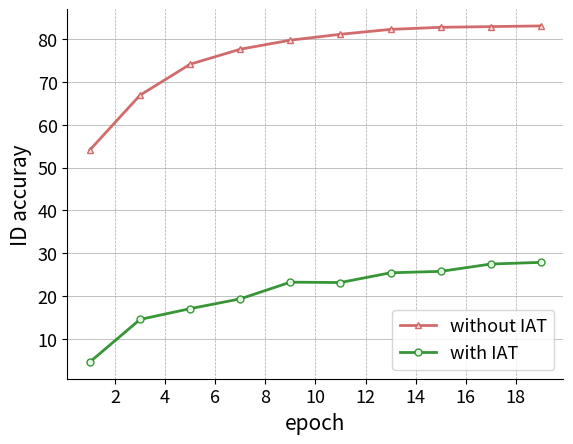

This chart was generated by the following Python code:
import os
import numpy as np
from PIL import Image
import matplotlib.pyplot as plt
from matplotlib.ticker import MaxNLocator
from scipy import stats



def F1_figure():
    # MAE pretraining on BP4D
    model_size = ['ViT-small', 'ViT-base', 'ViT-large']
    F1_imagenet_pretrain = [None, 64.5, 65.7]
    F1_face_pretrain = [63.0, 65.4, 66.6]

    # Plot the data
    fig, ax = plt.subplots(1, 1)

    ax.plot(model_size, F1_imagenet_pretrain, linewidth=2, label='ImageNet pretraining (MAE)', color='indianred',
            alpha=0.9, marker='^', markersize=5,
            linestyle='-', markerfacecolor='mistyrose', markeredgecolor='indianred')
    ax.plot(model_size, F1_face_pretrain, linewidth=2, label='Face8M pretraining (FMAE)', color='ForestGreen',
            alpha=0.9, marker='o', markersize=5,
            linestyle='-', markerfacecolor='honeydew', markeredgecolor='ForestGreen')

    # Customize the grid
    ax.grid(axis='x', linestyle='--', linewidth=0.5, color='darkgray')
    ax.grid(axis='y', linestyle='-', linewidth=0.5, color='darkgray')

    # remove right and top edges
    plt.gca().spines['right'].set_visible(False)
    plt.gca().spines['top'].set_visible(False)

    # axis setting
    # plt.xlim(1, 21)
    plt.ylim(62, 67)
    plt.gca().xaxis.set_major_locator(MaxNLocator(integer=True))
    plt.gca().yaxis.set_major_locator(MaxNLocator(integer=True))

    plt.ylabel("F1 score", fontsize=15)
    # plt.xlabel("timestep", fontsize=15)
    plt.xticks(fontsize=15)
    plt.yticks(fontsize=15)
    plt.legend(fontsize=13)  # loc='upper right'

    # Show the plot
    plt.savefig(
        'MAE_scale_effect.pdf',
        # bbox_inches='tight',
    )
    plt.show()


def Linear_prob_figure():
    # MAE pretraining on BP4D
    epoch = [i for i in range(1, 20, 2)]
    ID_acc_without_adversarial = [54.14, 66.91, 74.14, 77.64, 79.75, 81.13, 82.27, 82.76, 82.92, 83.08]
    ID_acc_with_adversarial =    [4.63, 14.55, 17.07, 19.35, 23.25, 23.17, 25.44, 25.77, 27.48, 27.88]

    # Plot the data
    fig, ax = plt.subplots(1, 1)

    ax.plot(epoch, ID_acc_without_adversarial, linewidth=2, label='without IAT', color='indianred',
            alpha=0.9, marker='^', markersize=5,
            linestyle='-', markerfacecolor='mistyrose', markeredgecolor='indianred')
    ax.plot(epoch, ID_acc_with_adversarial, linewidth=2, label='with IAT', color='ForestGreen',
            alpha=0.9, marker='o', markersize=5,
            linestyle='-', markerfacecolor='honeydew', markeredgecolor='ForestGreen')

    # Customize the grid
    ax.grid(axis='x', linestyle='--', linewidth=0.5, color='darkgray')
    ax.grid(axis='y', linestyle='-', linewidth=0.5, color='darkgray')

    # remove right and top edges
    plt.gca().spines['right'].set_visible(False)
    plt.gca().spines['top'].set_visible(False)

    # axis setting
    # plt.xlim(1, 21)
    # plt.ylim(62, 67)
    plt.gca().xaxis.set_major_locator(MaxNLocator(integer=True))
    plt.gca().yaxis.set_major_locator(MaxNLocator(integer=True))

    plt.ylabel("ID accuray", fontsize=15)
    plt.xlabel("epoch", fontsize=15)
    plt.xticks(fontsize=13)
    plt.yticks(fontsize=13)
    plt.legend(fontsize=13)  # loc='upper right'

    # Show the plot
    plt.savefig(
        'ID_linear_prob.pdf',
        # bbox_inches='tight',
    )
    plt.show()


def learning_dynamics_figure():
    # MAE pretraining on BP4D
    epoch = [i for i in range(1, 20, 2)]
    F1_without_adversarial = [61.74, 65.33, 64.08, 64.27, 63.01, 63.20, 63.25, 63.10, 63.00, 63.02]
    F1_with_adversarial =    [50.20, 51.58, 59.59, 62.67, 63.67, 65.04, 65.58, 66.66, 66.06, 66.26]

    # Plot the data
    fig, ax = plt.subplots(1, 1)

    ax.plot(epoch, F1_without_adversarial, linewidth=2, label='without IAT', color='indianred',
            alpha=0.9, marker='^', markersize=5,
            linestyle='-', markerfacecolor='mistyrose', markeredgecolor='indianred')
    ax.plot(epoch, F1_with_adversarial, linewidth=2, label='with IAT', color='ForestGreen',
            alpha=0.9, marker='o', markersize=5,
            linestyle='-', markerfacecolor='honeydew', markeredgecolor='ForestGreen')

    # Customize the grid
    ax.grid(axis='x', linestyle='--', linewidth=0.5, color='darkgray')
    ax.grid(axis='y', linestyle='-', linewidth=0.5, color='darkgray')

    # remove right and top edges
    plt.gca().spines['right'].set_visible(False)
    plt.gca().spines['top'].set_visible(False)

    # axis setting
    # plt.xlim(1, 21)
    # plt.ylim(62, 67)
    plt.gca().xaxis.set_major_locator(MaxNLocator(integer=True))
    plt.gca().yaxis.set_major_locator(MaxNLocator(integer=True))

    plt.ylabel("F1 score", fontsize=15)
    plt.xlabel("epoch", fontsize=15)
    plt.xticks(fontsize=13)
    plt.yticks(fontsize=13)
    plt.legend(fontsize=13)  # loc='upper right'

    # Show the plot
    plt.savefig(
        'F1_learning_dynamics.pdf',
        # bbox_inches='tight',
    )
    plt.show()


if __name__ == '__main__':
    # F1_figure()
    Linear_prob_figure()
    # learning_dynamics_figure()
